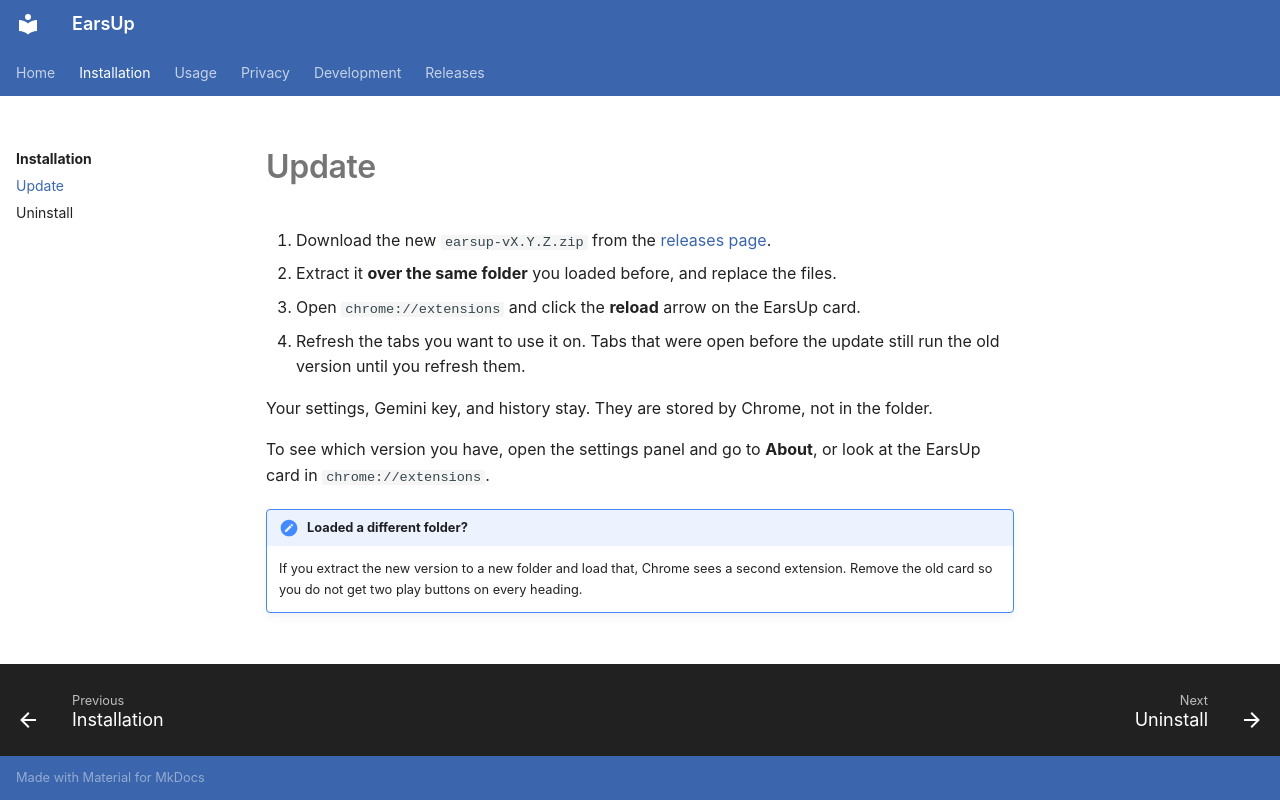

repository: lovestaco/earsup · page: installation/update/index.html · generator: mkdocs

# Update

1. Download the new `earsup-vX.Y.Z.zip` from the [releases page](https://github.com/lovestaco/earsup/releases).
2. Extract it **over the same folder** you loaded before, and replace the files.
3. Open `chrome://extensions` and click the **reload** arrow on the EarsUp card.
4. Refresh the tabs you want to use it on. Tabs that were open before the update still run the old version until you refresh them.

Your settings, Gemini key, and history stay. They are stored by Chrome, not in the folder.

To see which version you have, open the settings panel and go to **About**, or look at the EarsUp card in `chrome://extensions`.

!!! note "Loaded a different folder?"
    If you extract the new version to a new folder and load that, Chrome sees a second extension. Remove the old card so you do not get two play buttons on every heading.
